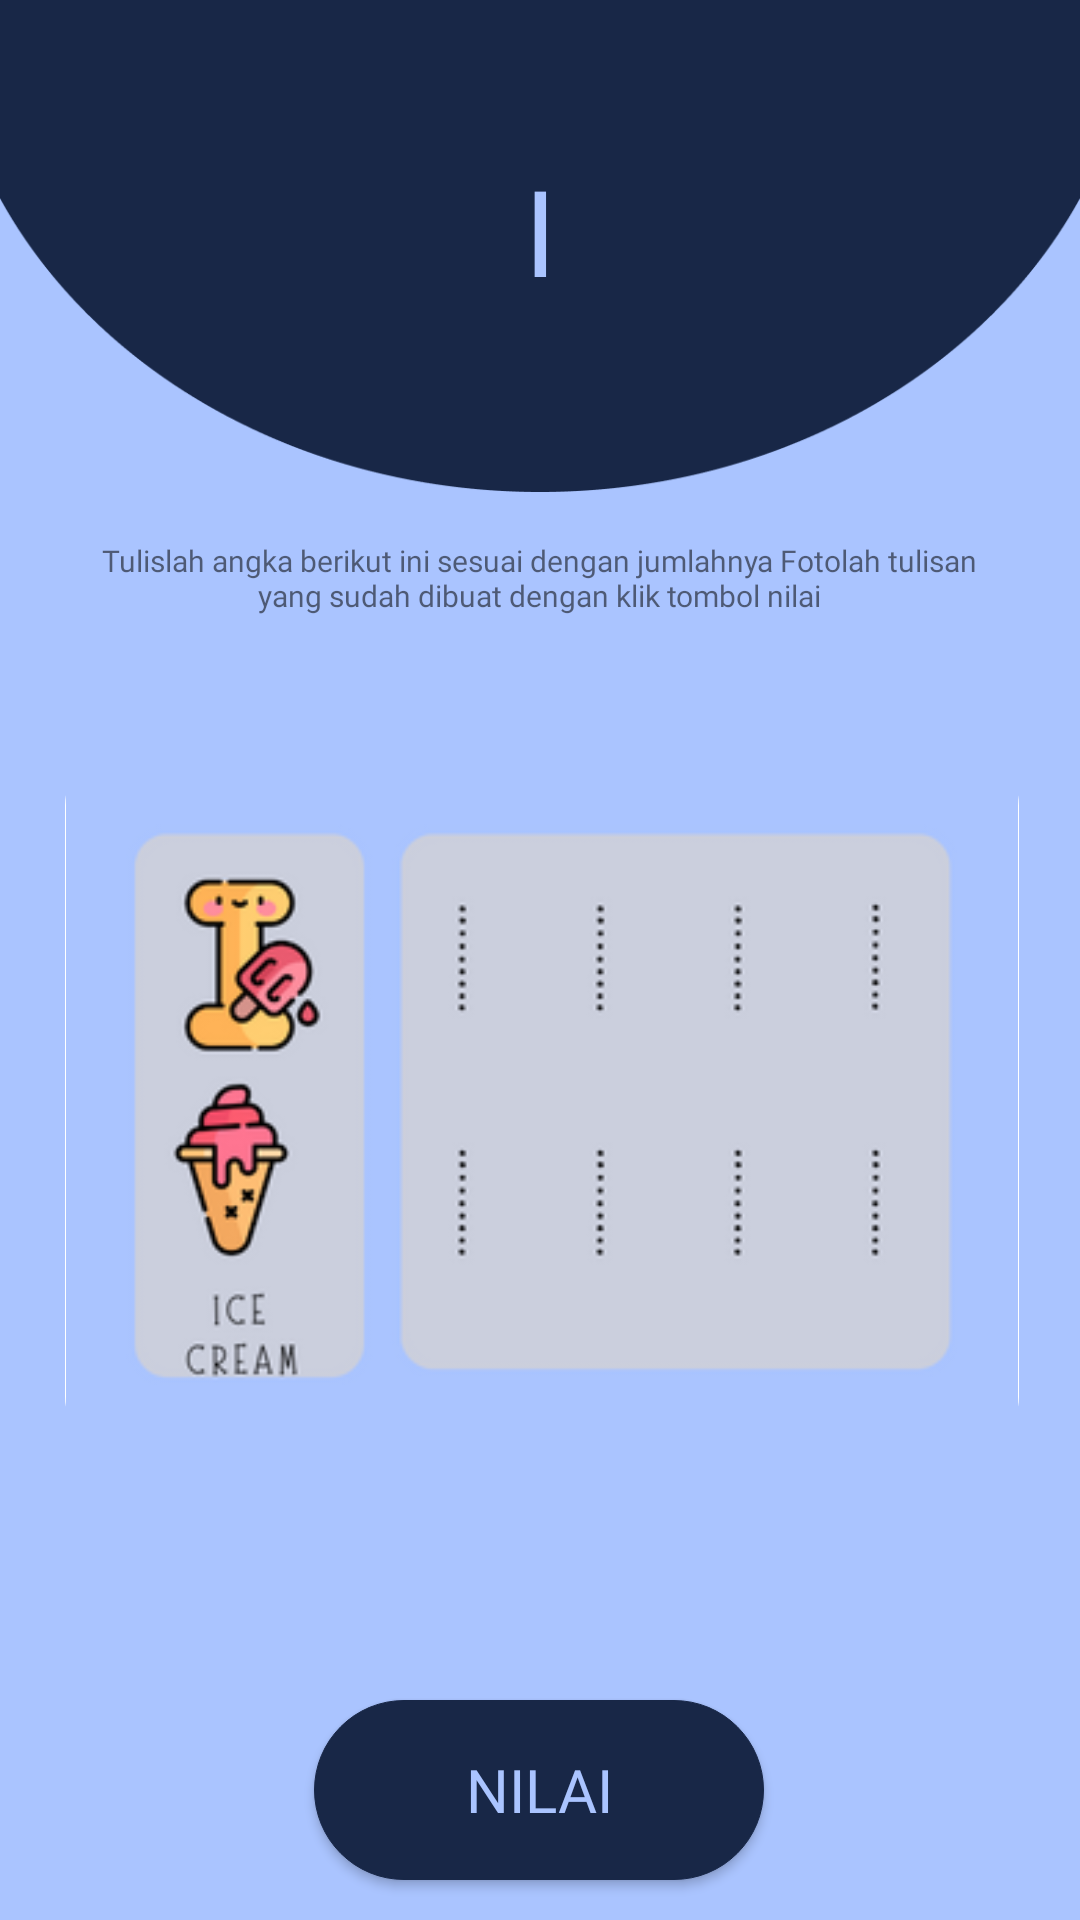

The Android layout XML behind this screen, and the referenced resources:
<!-- AndroidManifest.xml: application theme Theme.MLWithTensorFlowLite -->
<!-- res/layout/hurufi.xml -->
<?xml version="1.0" encoding="utf-8"?>
<androidx.constraintlayout.widget.ConstraintLayout xmlns:android="http://schemas.android.com/apk/res/android"
    xmlns:app="http://schemas.android.com/apk/res-auto"
    xmlns:tools="http://schemas.android.com/tools"
    android:id="@+id/relativeLayout3"
    android:layout_width="match_parent"
    android:layout_height="match_parent"
    android:background="@color/purple_700"
    tools:context=".MainActivity">


    <ImageView
        android:id="@+id/temahurufi"
        android:layout_width="match_parent"
        android:layout_height="wrap_content"
        android:adjustViewBounds="true"
        android:scaleType="fitXY"
        app:layout_constraintStart_toStartOf="parent"
        app:layout_constraintTop_toTopOf="parent"
        app:srcCompat="@drawable/tema" />

    <TextView
        android:layout_width="match_parent"
        android:layout_height="100dp"
        android:fontFamily="@font/lemonadabold"
        android:text="I"
        android:textAlignment="center"
        android:textColor="@color/purple_700"
        android:textSize="40sp"
        app:layout_constraintBottom_toBottomOf="@+id/temahurufi"
        app:layout_constraintEnd_toEndOf="parent"
        app:layout_constraintHorizontal_bias="1.0"
        app:layout_constraintStart_toStartOf="parent"
        app:layout_constraintTop_toTopOf="@+id/temahurufi"
        app:layout_constraintVertical_bias="0.781" />
    />

    <Button
        android:id="@+id/kembalihurufi"
        android:layout_width="50dp"
        android:layout_height="wrap_content"
        android:layout_marginLeft="10dp"
        android:layout_marginTop="20dp"
        android:background="@drawable/ic_baseline_arrow_back_24"
        android:theme="@style/arrow"
        app:layout_constraintStart_toStartOf="parent"
        app:layout_constraintTop_toTopOf="parent"
        tools:layout_editor_absoluteX="138dp"
        tools:layout_editor_absoluteY="231dp" />

    <TextView
        android:id="@+id/Instruksi"
        android:layout_width="312dp"
        android:layout_height="62dp"
        android:layout_marginTop="16dp"
        android:bottomLeftRadius="15dp"
        android:bottomRightRadius="15dp"
        android:fontFamily="@font/lemonadabold"
        android:text="Tulislah angka berikut ini sesuai dengan jumlahnya Fotolah tulisan yang sudah dibuat dengan klik tombol nilai"
        android:textAlignment="center"
        android:textSize="10dp"
        app:layout_constraintEnd_toEndOf="parent"
        app:layout_constraintHorizontal_bias="0.494"
        app:layout_constraintStart_toStartOf="parent"
        app:layout_constraintTop_toBottomOf="@+id/temahurufi"
        tools:ignore="MissingConstraints" />

    <ImageView
        android:id="@+id/imageViewhurufi"
        android:layout_width="318sp"
        android:layout_height="230sp"
        android:layout_marginStart="21dp"
        android:layout_marginTop="10dp"
        android:layout_marginEnd="20dp"
        android:background="@drawable/image_border"
        android:bottomLeftRadius="15dp"
        android:bottomRightRadius="15dp"
        app:layout_constraintEnd_toEndOf="parent"
        app:layout_constraintStart_toStartOf="parent"
        app:layout_constraintTop_toBottomOf="@+id/Instruksi"
        app:srcCompat="@drawable/i" />

    <Button
        android:id="@+id/buttonhurufi"
        android:layout_width="150dp"
        android:layout_height="60dp"
        android:layout_marginTop="5dp"
        android:background="@drawable/button"
        android:backgroundTint="@color/purple_200"
        android:fontFamily="@font/lemonadabold"
        android:text="Nilai"
        android:textColor="@color/purple_700"
        android:textSize="20sp"
        android:theme="@style/button2"
        app:layout_constraintBottom_toBottomOf="parent"
        app:layout_constraintEnd_toEndOf="parent"
        app:layout_constraintHorizontal_bias="0.498"
        app:layout_constraintStart_toStartOf="parent"
        app:layout_constraintTop_toBottomOf="@+id/confidencehurufi"
        app:layout_constraintVertical_bias="0.0" />

    <TextView
        android:id="@+id/resulthurufi"
        android:layout_width="wrap_content"
        android:layout_height="wrap_content"
        android:layout_marginTop="5dp"
        android:text=""
        android:textColor="@color/purple_700"
        android:textSize="30sp"
        android:textStyle="bold"
        app:layout_constraintLeft_toLeftOf="parent"
        app:layout_constraintRight_toRightOf="parent"
        app:layout_constraintTop_toBottomOf="@+id/imageViewhurufi" />

    <TextView
        android:id="@+id/confidencehurufi"
        android:layout_width="wrap_content"
        android:layout_height="wrap_content"
        android:layout_marginTop="5sp"
        android:text=""
        android:textColor="@color/purple_200"
        android:textSize="22sp"
        android:textStyle="bold"
        app:layout_constraintEnd_toEndOf="parent"
        app:layout_constraintHorizontal_bias="0.498"
        app:layout_constraintLeft_toLeftOf="parent"
        app:layout_constraintRight_toRightOf="parent"
        app:layout_constraintStart_toStartOf="parent"
        app:layout_constraintTop_toBottomOf="@+id/resulthurufi" />

    <TextView
        android:id="@+id/confidencesTexthurufi"
        android:layout_width="wrap_content"
        android:layout_height="wrap_content"
        android:layout_marginTop="10sp"
        android:text="Confidences:"
        android:textSize="20sp"
        android:textStyle="bold"
        android:visibility="gone"
        app:layout_constraintLeft_toLeftOf="parent"
        app:layout_constraintRight_toRightOf="parent"
        app:layout_constraintTop_toBottomOf="@+id/confidencehurufi" />


</androidx.constraintlayout.widget.ConstraintLayout>
<!-- resources referenced by this layout -->
<resources>
  <color name="purple_200">#182747</color>
  <color name="purple_700">#AAC4FF</color>
  <!-- drawable button (drawable) -->
  <?xml version="1.0" encoding="utf-8" ?>
  <selector xmlns:android="http://schemas.android.com/apk/res/android">
      <item android:state_pressed="false" >
          <shape>
              <solid
                  android:color="@color/purple_500" />
              <stroke
                  android:width="1px"
                  android:color="@color/purple_500" />
              <corners android:radius="50dp" />
          </shape>
      </item>
      <item android:state_pressed="true" >
          <shape>
              <solid
                  android:color="@color/purple_700" />
              <stroke
                  android:width="1px"
                  android:color="@color/purple_700" />
              <corners android:radius="50dp" />
          </shape>
      </item>
  </selector>
  <!-- drawable i: png bitmap (drawable, 24207 bytes) -->
  <!-- drawable image_border (drawable) -->
  <?xml version="1.0" encoding="utf-8"?>
  <shape xmlns:android="http://schemas.android.com/apk/res/android"
      android:shape="rectangle"
      >
      <corners
          android:topLeftRadius="15dp"
          android:topRightRadius="15dp"
          android:bottomLeftRadius="15dp"
          android:bottomRightRadius="15dp"/>
      <stroke
          android:color="@color/white"
          android:width="3dp"
          />
      <solid
          android:color="#FFFFFF"
          android:alpha="0.2"
  
          />
  
  
  </shape>
  <!-- drawable tema: png bitmap (drawable, 8744 bytes) -->
  <style name="arrow" parent="Theme.MaterialComponents.DayNight.DarkActionBar">
          
          <item name="colorPrimary">#000000</item>
          <item name="colorPrimaryVariant">@color/black</item>
          <item name="colorOnPrimary">@color/purple_200</item>
          
          <item name="colorSecondary">@color/teal_200</item>
          <item name="colorSecondaryVariant">@color/teal_700</item>
          <item name="colorOnSecondary">@color/purple_500</item>
          
          <item name="android:statusBarColor" tools:targetApi="l">?attr/colorPrimaryVariant</item>
          
      </style>
  <style name="button2" parent="Theme.MaterialComponents.DayNight.DarkActionBar">
          
          <item name="colorPrimary">@color/purple_200</item>
          <item name="colorPrimaryVariant">@color/purple_200</item>
          <item name="colorOnPrimary">@color/purple_200</item>
          
          <item name="colorSecondary">@color/teal_200</item>
          <item name="colorSecondaryVariant">@color/teal_700</item>
          <item name="colorOnSecondary">@color/purple_500</item>
          
          <item name="android:statusBarColor" tools:targetApi="l">?attr/colorPrimaryVariant</item>
          
      </style>
  <style name="Theme.MLWithTensorFlowLite" parent="Theme.MaterialComponents.DayNight.NoActionBar">
          
          <item name="colorPrimary">@color/purple_200</item>
          <item name="colorPrimaryVariant">@color/purple_200</item>
          <item name="colorOnPrimary">@color/purple_200</item>
          
          <item name="colorSecondary">@color/teal_200</item>
          <item name="colorSecondaryVariant">@color/teal_700</item>
          <item name="colorOnSecondary">@color/purple_500</item>
          
          <item name="android:statusBarColor" tools:targetApi="l">?attr/colorPrimaryVariant</item>
          
      </style>
  <color name="purple_500">#87A2FB</color>
  <color name="white">#FFFFFFFF</color>
  <color name="black">#29AAD2</color>
  <color name="teal_200">#FF03DAC5</color>
  <color name="teal_700">#FF018786</color>
</resources>
